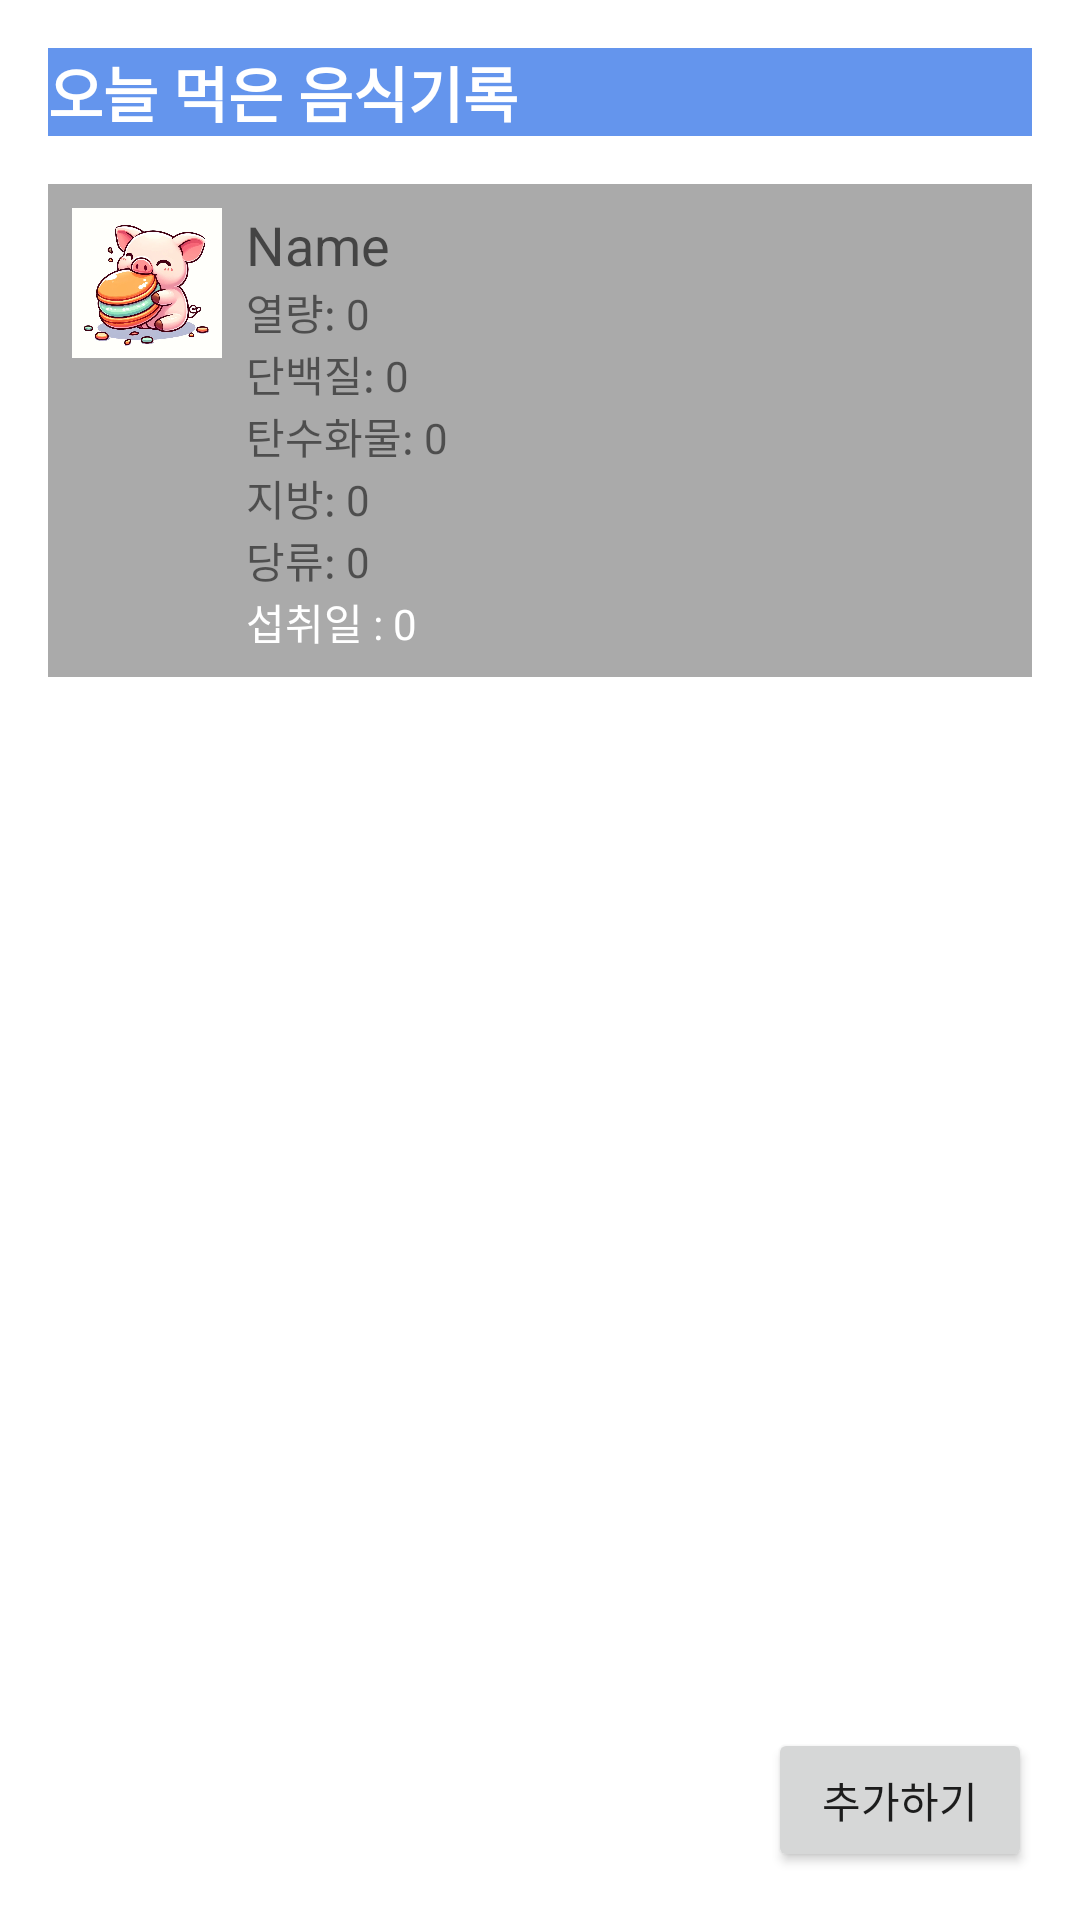

This screen was rendered from an Android layout file. Write that file and the resources it references.
<!-- AndroidManifest.xml: application theme Theme.SWcapstone -->
<!-- res/layout/fragment_food_record.xml -->
<RelativeLayout xmlns:android="http://schemas.android.com/apk/res/android"
    android:layout_width="match_parent"
    android:layout_height="match_parent">

    <TextView
        android:id="@+id/textViewTitle"
        android:layout_width="match_parent"
        android:layout_height="wrap_content"
        android:text="오늘 먹은 음식기록"
        android:background="@color/blue"
        android:textColor="@color/white"
        android:textStyle="bold"
        android:textSize="20sp"
        android:layout_margin="16dp"/>

    <ScrollView
        android:id="@+id/scrollViewFoodRecord"
        android:layout_width="match_parent"
        android:layout_height="wrap_content"
        android:layout_below="@id/textViewTitle"
        android:layout_above="@id/buttonAdd"
        android:layout_marginStart="16dp"
        android:layout_marginEnd="16dp"
        android:layout_marginBottom="16dp">

        <LinearLayout
            android:id="@+id/foodRecordContainer"
            android:layout_width="match_parent"
            android:layout_height="wrap_content"
            android:orientation="vertical">

            
            <include layout="@layout/food_record_item" />
        </LinearLayout>
    </ScrollView>

    <Button
        android:id="@+id/buttonAdd"
        android:layout_width="wrap_content"
        android:layout_height="wrap_content"
        android:text="추가하기"
        android:layout_alignParentBottom="true"
        android:layout_alignParentEnd="true"
        android:layout_margin="16dp"/>
</RelativeLayout>
<!-- res/layout/food_record_item.xml (included above) -->
<LinearLayout
    xmlns:android="http://schemas.android.com/apk/res/android"
    android:layout_width="match_parent"
    android:layout_height="wrap_content"
    android:orientation="horizontal"
    android:padding="8dp"
    android:background="@android:color/darker_gray">

    
    <ImageView
        android:id="@+id/foodImageView"
        android:layout_width="50dp"
        android:layout_height="50dp"
        android:src="@drawable/placeholder_image" />

    
    <LinearLayout
        android:layout_width="0dp"
        android:layout_height="wrap_content"
        android:layout_weight="1"
        android:orientation="vertical"
        android:paddingStart="8dp">

        
        <TextView
            android:id="@+id/foodNameTextView"
            android:layout_width="wrap_content"
            android:layout_height="wrap_content"
            android:text="Name"
            android:textAppearance="?android:attr/textAppearanceMedium" />

        
        <TextView
            android:id="@+id/caloriesTextView"
            android:layout_width="wrap_content"
            android:layout_height="wrap_content"
            android:text="열량: 0"
            android:textAppearance="?android:attr/textAppearanceSmall" />

        <TextView
            android:id="@+id/proteinTextView"
            android:layout_width="wrap_content"
            android:layout_height="wrap_content"
            android:text="단백질: 0"
            android:textAppearance="?android:attr/textAppearanceSmall" />

        <TextView
            android:id="@+id/carbohydratesTextView"
            android:layout_width="wrap_content"
            android:layout_height="wrap_content"
            android:text="탄수화물: 0"
            android:textAppearance="?android:attr/textAppearanceSmall" />

        <TextView
            android:id="@+id/fatTextView"
            android:layout_width="wrap_content"
            android:layout_height="wrap_content"
            android:text="지방: 0"
            android:textAppearance="?android:attr/textAppearanceSmall" />

        <TextView
            android:id="@+id/sugarTextView"
            android:layout_width="wrap_content"
            android:layout_height="wrap_content"
            android:text="당류: 0"
            android:textAppearance="?android:attr/textAppearanceSmall" />

        
        <TextView
            android:id="@+id/consumptionDateTextView"
            android:layout_width="wrap_content"
            android:layout_height="wrap_content"
            android:textColor="@color/white"
            android:text="섭취일 : 0"
            android:textAppearance="?android:attr/textAppearanceSmall" />
    </LinearLayout>
</LinearLayout>
<!-- resources referenced by this layout -->
<resources>
  <color name="blue">#FF6495ED</color>
  <color name="white">#FFFFFF</color>
  <!-- drawable placeholder_image: jpg bitmap (drawable, 124511 bytes) -->
  <style name="Theme.SWcapstone" parent="Theme.MaterialComponents.DayNight.DarkActionBar">
          
          <item name="colorPrimary">@color/light_pink</item>
          <item name="colorPrimaryVariant">@color/purple_700</item>
          <item name="colorOnPrimary">@color/white</item>
          
          <item name="colorSecondary">@color/teal_200</item>
          <item name="colorSecondaryVariant">@color/teal_700</item>
          <item name="colorOnSecondary">@color/black</item>
          
          <item name="android:statusBarColor">?attr/colorPrimaryVariant</item>
          
      </style>
  <color name="light_pink">#FFB6C1</color>
  <color name="purple_700">#FF3700B3</color>
  <color name="teal_200">#FF03DAC5</color>
  <color name="teal_700">#FF018786</color>
  <color name="black">#FF000000</color>
</resources>
